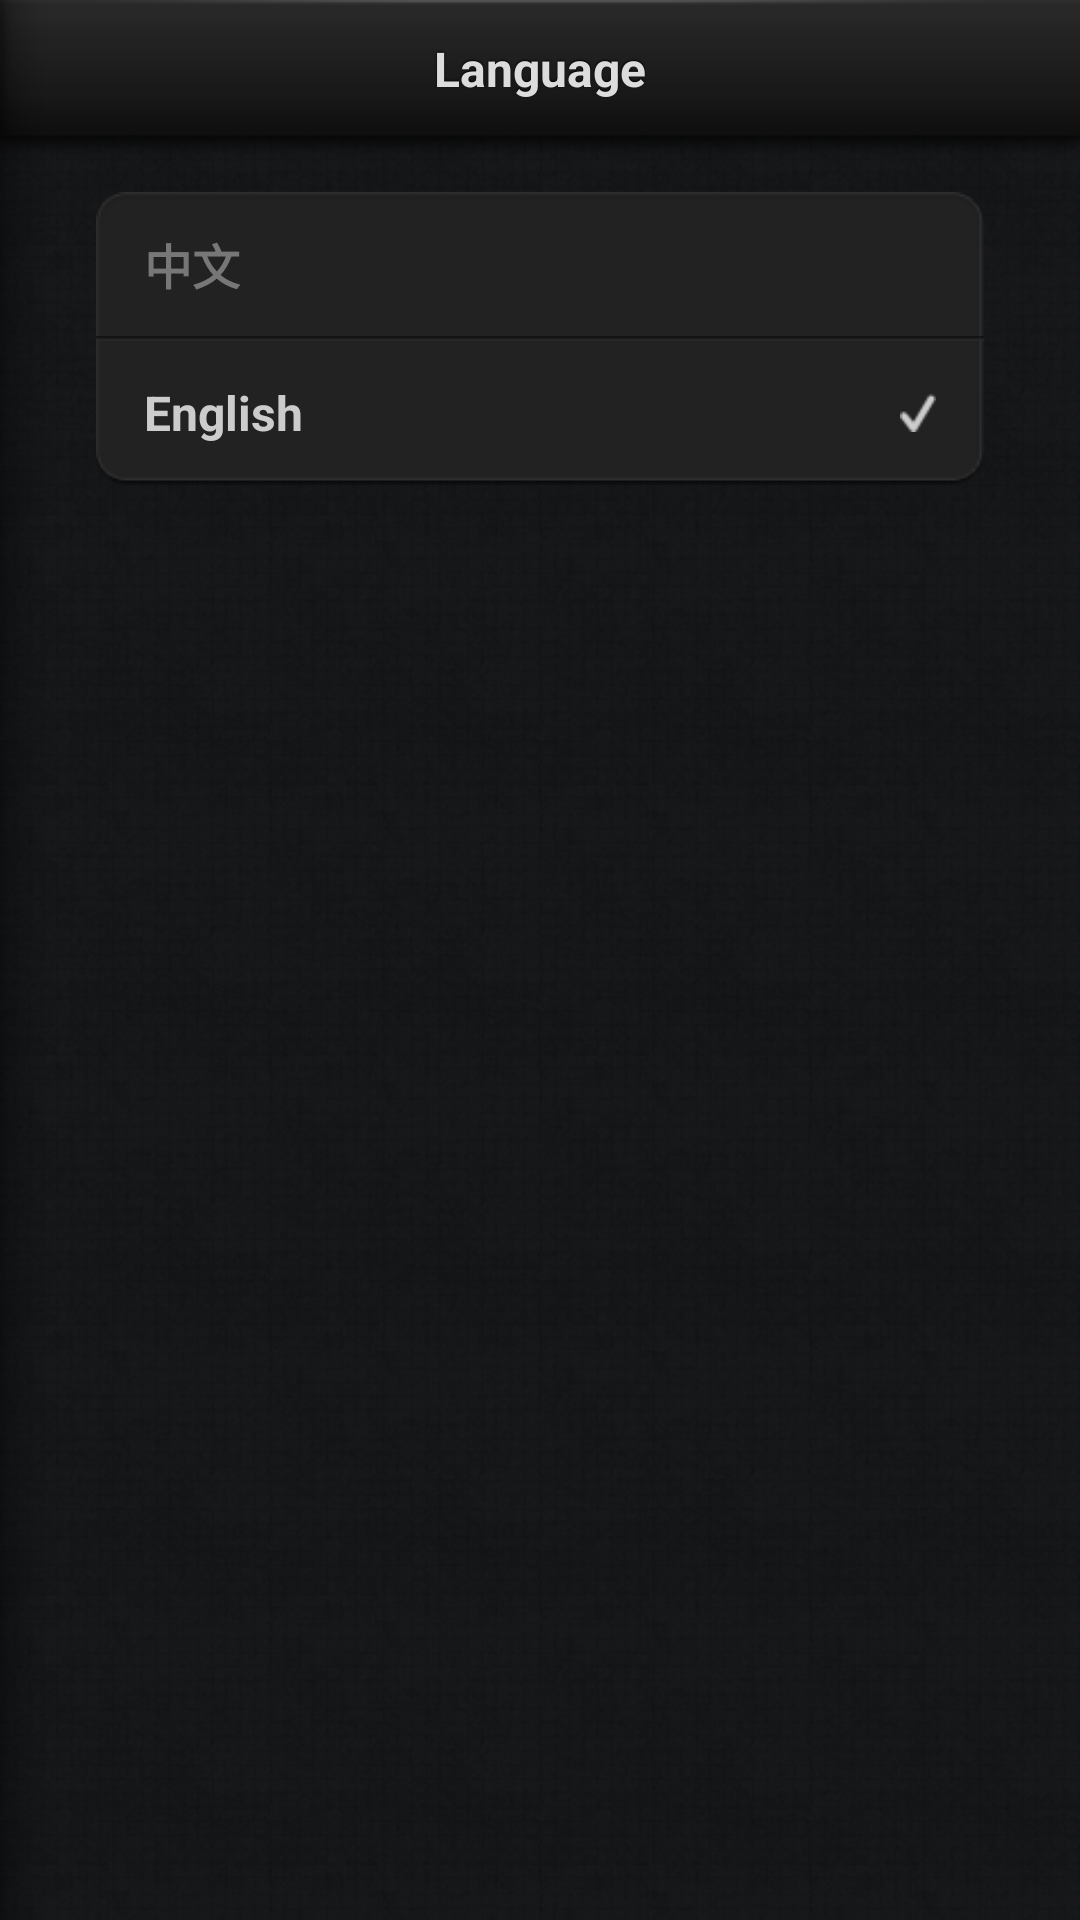

Produce the Android XML layout that renders to this screen, including the resource entries it uses.
<!-- AndroidManifest.xml: fallback theme Theme.MaterialComponents.DayNight.NoActionBar -->
<!-- res/layout/setting_lang_tablet.xml -->
<RelativeLayout xmlns:android="http://schemas.android.com/apk/res/android"
    xmlns:tools="http://schemas.android.com/tools"
    android:layout_width="match_parent"
    android:layout_height="match_parent"
    android:background="@drawable/main_frame_bg_repeat"
    tools:context=".MainActivity"
    tools:ignore="ContentDescription,ObsoleteLayoutParam,DisableBaselineAlignment,UselessParent" >

      <RelativeLayout
            android:layout_width="match_parent"
            android:layout_height="match_parent"
            android:layout_weight="2"
            android:background="@drawable/main_frame_bg_dark_repeat" >

            <RelativeLayout
                android:layout_width="match_parent"
                android:layout_height="wrap_content"
                android:layout_marginTop="48dp"
                android:padding="0dp" >

                <LinearLayout
                    android:layout_width="match_parent"
                    android:layout_height="wrap_content"
                    android:layout_marginLeft="@dimen/setting_rightpanel_item_margin_left"
                    android:layout_marginRight="@dimen/setting_rightpanel_margin_right"
                    android:layout_marginTop="@dimen/setting_rightpanel_margin_top"
                    android:background="@drawable/setting_itemrow_bg"
                    android:orientation="vertical"
                    android:padding="0dp" >

                    <RelativeLayout
                        android:layout_width="match_parent"
                        android:id="@+id/setting_language_zh_lo"
                        android:layout_height="@dimen/setting_rightpanel_item_height"
                        android:padding="0dp" >

                        <TextView
                            android:id="@+id/setting_language_zh_tv"
                            android:layout_width="wrap_content"
                            android:layout_height="wrap_content"
                            android:layout_alignParentLeft="true"
                            android:layout_centerVertical="true"
                            android:layout_marginLeft="@dimen/setting_rightpanel_item_content_margin_left"
                            android:text="@string/setting_language_zh"
                            android:textColor="@color/setting_rightpanel_content_color"
                            android:textSize="@dimen/setting_rightpanel_content_fontsize"
                            android:textStyle="bold" />

                        <ImageView
                            android:id="@+id/setting_language_zh_iv"
                            android:layout_width="wrap_content"
                            android:layout_height="wrap_content"
                            android:layout_alignParentRight="true"
                            android:visibility="invisible"
                            android:layout_centerVertical="true"
                              android:src="@drawable/setting_checkmark"
                            android:layout_marginRight="@dimen/setting_rightpanel_item_disclosure_margin_right" />

                    </RelativeLayout>

                    <ImageView
                        android:id="@+id/imageView11"
                        android:layout_width="match_parent"
                        android:layout_height="wrap_content"
                        android:scaleType="fitXY"
                        android:src="@drawable/separator" />

                    <RelativeLayout
                        android:id="@+id/setting_language_en_lo"
                        android:layout_width="match_parent"
                        android:layout_height="@dimen/setting_rightpanel_item_height"
                        android:padding="0dp" >

                        <TextView
                            android:id="@+id/setting_language_en_tv"
                            android:layout_width="wrap_content"
                            android:layout_height="wrap_content"
                            android:layout_alignParentLeft="true"
                            android:layout_centerVertical="true"
                            android:layout_marginLeft="@dimen/setting_rightpanel_item_content_margin_left"
                            android:text="@string/setting_language_en"
                            android:textColor="@color/setting_rightpanel_detail_color"
                            android:textSize="@dimen/setting_rightpanel_content_fontsize"
                            android:textStyle="bold" />

                        <ImageView
                            android:id="@+id/setting_language_en_iv"
                            android:layout_width="wrap_content"
                            android:layout_height="wrap_content"
                            android:layout_alignParentRight="true"
                            android:layout_centerVertical="true"
                            android:layout_marginRight="@dimen/setting_rightpanel_item_disclosure_margin_right"
                            android:src="@drawable/setting_checkmark" />

                    </RelativeLayout>

                </LinearLayout>

            </RelativeLayout>

            <ImageView
                android:id="@+id/imageView5"
                android:layout_width="match_parent"
                android:layout_height="wrap_content"
                android:scaleType="fitXY"
                android:src="@drawable/setting_rightpanel_navbar_bg" />

            <ImageView
                android:id="@+id/imageView6"
                android:layout_width="wrap_content"
                android:layout_height="match_parent"
                android:layout_alignParentLeft="true"
                android:layout_alignParentTop="true"
                android:scaleType="fitXY"
                android:src="@drawable/setting_rightpanel_shadow" />

            <TextView
                android:id="@+id/setting_language_title"
                android:layout_width="wrap_content"
                android:layout_height="wrap_content"
                android:layout_centerHorizontal="true"
                android:layout_marginTop="@dimen/navbar_title_margintop"
                android:shadowColor="#000000"
                android:shadowDy="-1"
                android:shadowRadius="1"
                android:text="@string/setting_language_title"
                android:textColor="@color/navbar_title_textcolor"
                android:textSize="@dimen/navbar_title_textsize"
                android:textStyle="bold" />

        </RelativeLayout>
</RelativeLayout>
<!-- resources referenced by this layout -->
<resources>
  <color name="navbar_title_textcolor">#dcdcdc</color>
  <color name="setting_rightpanel_content_color">#777777</color>
  <color name="setting_rightpanel_detail_color">#cccccc</color>
  <dimen name="navbar_title_margintop">12dp</dimen>
  <dimen name="navbar_title_textsize">16sp</dimen>
  <dimen name="setting_rightpanel_content_fontsize">16sp</dimen>
  <dimen name="setting_rightpanel_item_content_margin_left">16dp</dimen>
  <dimen name="setting_rightpanel_item_disclosure_margin_right">16dp</dimen>
  <dimen name="setting_rightpanel_item_height">48dp</dimen>
  <dimen name="setting_rightpanel_item_margin_left">32dp</dimen>
  <dimen name="setting_rightpanel_margin_right">32dp</dimen>
  <dimen name="setting_rightpanel_margin_top">16dp</dimen>
  <!-- drawable main_frame_bg_dark_repeat (drawable-mdpi) -->
  <?xml version="1.0" encoding="utf-8"?>
  
  <bitmap xmlns:android="http://schemas.android.com/apk/res/android"
          android:src="@drawable/main_frame_bg_dark"
          android:tileMode="repeat" />
  <!-- drawable main_frame_bg_repeat (drawable-mdpi) -->
  <?xml version="1.0" encoding="utf-8"?>
  
  <bitmap xmlns:android="http://schemas.android.com/apk/res/android"
          android:src="@drawable/main_frame_bg"
          android:tileMode="repeat" />
  <!-- drawable separator: png bitmap (drawable-tvdpi, 2801 bytes) -->
  <!-- drawable setting_checkmark: png bitmap (drawable-mdpi, 286 bytes) -->
  <!-- drawable setting_rightpanel_navbar_bg: png bitmap (drawable-mdpi, 3292 bytes) -->
  <!-- drawable setting_rightpanel_shadow: png bitmap (drawable-mdpi, 142 bytes) -->
  <string name="setting_language_en">English</string>
  <string name="setting_language_title">Language</string>
  <string name="setting_language_zh">中文</string>
  <!-- drawable main_frame_bg_dark: png bitmap (drawable-mdpi, 35816 bytes) -->
  <!-- drawable main_frame_bg: png bitmap (drawable-mdpi, 23496 bytes) -->
</resources>
